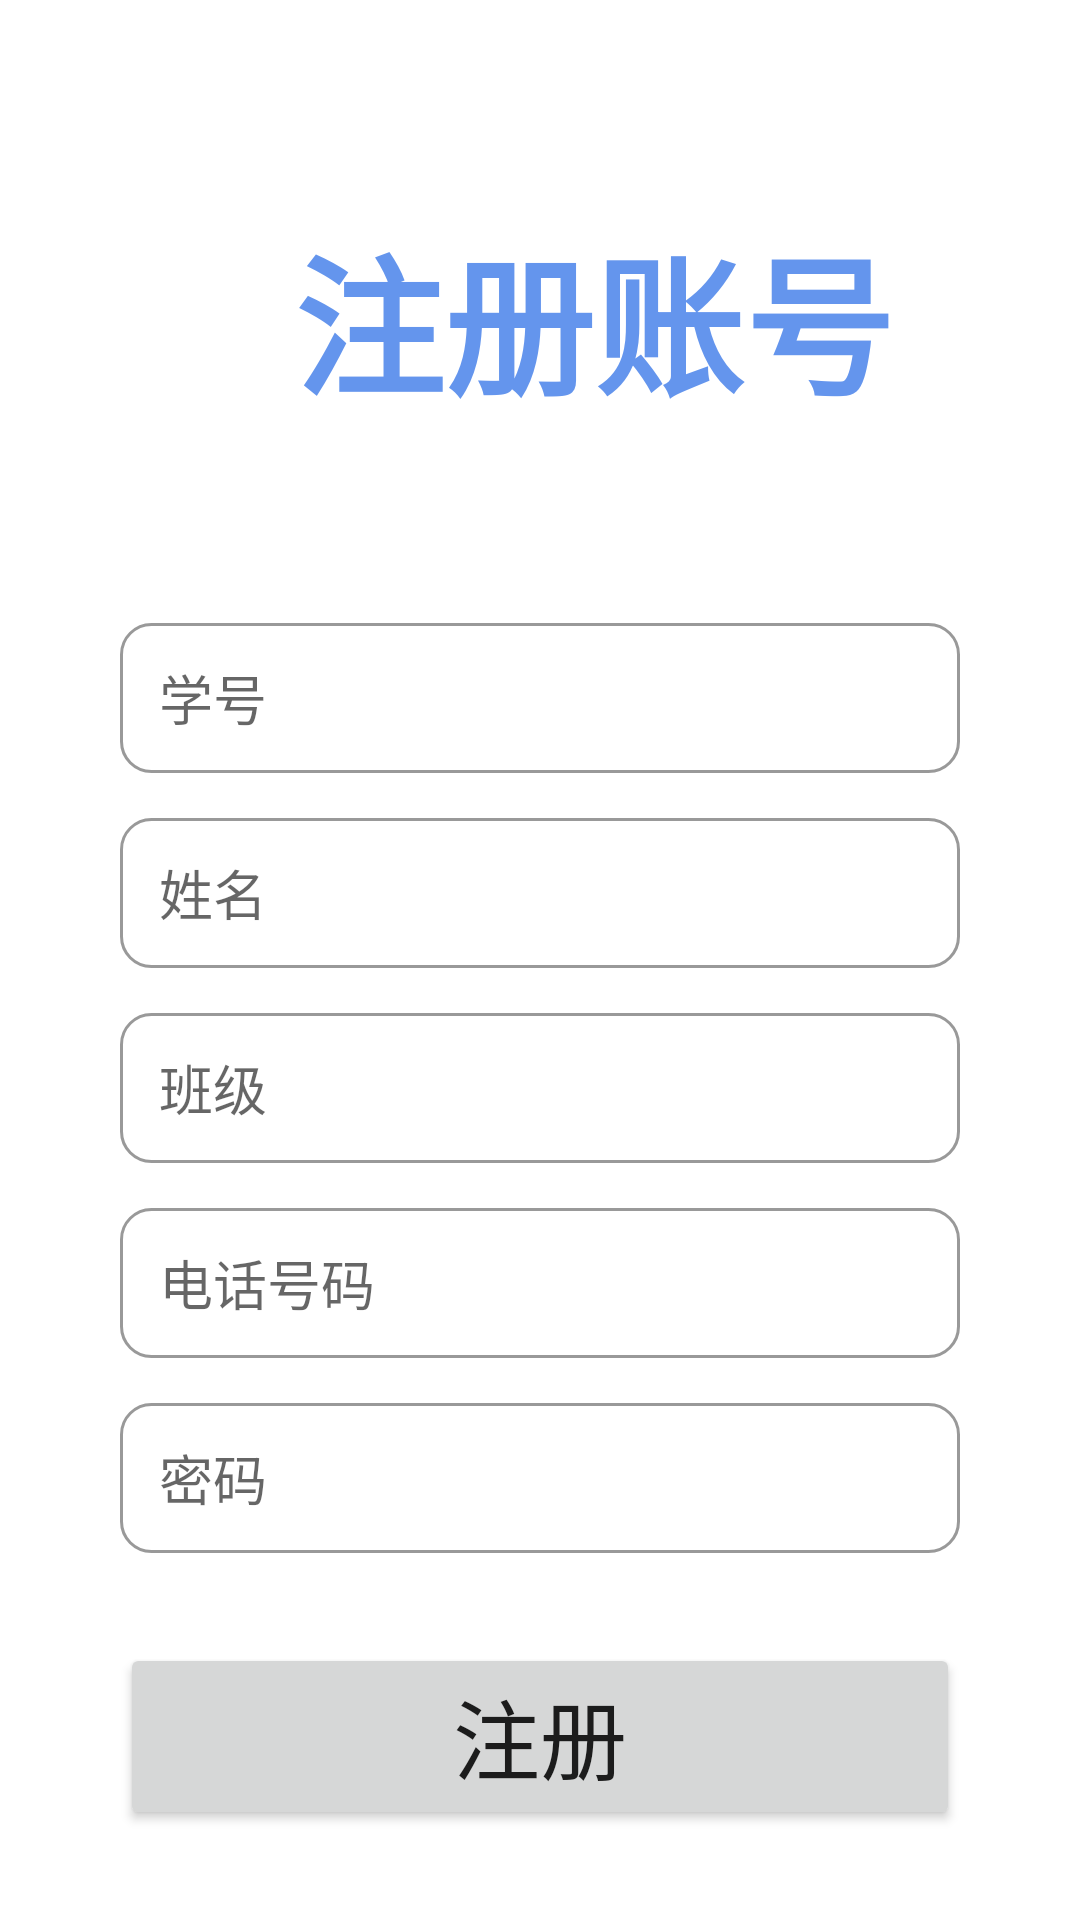

This screen was rendered from an Android layout file. Write that file and the resources it references.
<!-- AndroidManifest.xml: application theme Theme.ClockAppliction -->
<!-- res/layout/activity_register.xml -->
<?xml version="1.0" encoding="utf-8"?>

<RelativeLayout xmlns:android="http://schemas.android.com/apk/res/android"
    android:layout_width="match_parent"
    android:layout_height="match_parent"
    xmlns:tools="http://schemas.android.com/tools"
    android:orientation="vertical"
    android:background="@mipmap/pic_5"
    tools:context=".RegActivity">

    <TextView
        android:id="@+id/tv_title2"

        android:layout_width="wrap_content"
        android:layout_height="wrap_content"
        android:layout_alignParentStart="true"
        android:layout_alignParentLeft="true"
        android:layout_alignParentTop="true"
        android:layout_alignParentRight="true"
        android:layout_marginStart="98dp"
        android:layout_marginTop="70dp"
        android:layout_marginBottom="50dp"
        android:text="注册账号"
        android:textColor="@color/blue_1"
        android:textSize="50sp"
        android:textStyle="bold" />

    <EditText
        android:layout_width="match_parent"
        android:layout_height="50dp"

        android:id="@+id/et_reg_id"
        android:hint="   学号"
        android:background="@drawable/bg_edit"
        android:layout_below="@+id/tv_title2"
        android:layout_marginTop="15dp"
        android:layout_marginLeft="40dp"
        android:layout_marginRight="40dp"
        ></EditText>
    <EditText
        android:layout_width="match_parent"
        android:layout_height="50dp"

        android:id="@+id/et_reg_name"
        android:hint="   姓名"
        android:background="@drawable/bg_edit"
        android:layout_below="@+id/et_reg_id"
        android:layout_marginTop="15dp"
        android:layout_marginLeft="40dp"
        android:layout_marginRight="40dp"
        ></EditText>
    <EditText
        android:layout_width="match_parent"
        android:layout_height="50dp"

        android:id="@+id/et_reg_grade"
        android:hint="   班级"
        android:background="@drawable/bg_edit"
        android:layout_below="@+id/et_reg_name"
        android:layout_marginTop="15dp"
        android:layout_marginLeft="40dp"
        android:layout_marginRight="40dp"
        ></EditText>
    <EditText
        android:layout_width="match_parent"
        android:layout_height="50dp"

        android:id="@+id/et_reg_phone"
        android:hint="   电话号码"
        android:background="@drawable/bg_edit"
        android:layout_below="@+id/et_reg_grade"
        android:layout_marginTop="15dp"
        android:layout_marginLeft="40dp"
        android:layout_marginRight="40dp"
        ></EditText>
    <EditText
        android:layout_width="match_parent"
        android:layout_height="50dp"
        android:inputType="textPassword"
        android:id="@+id/et_reg_password"
        android:hint="   密码"
        android:background="@drawable/bg_edit"
        android:layout_below="@+id/et_reg_phone"
        android:layout_marginTop="15dp"
        android:layout_marginLeft="40dp"
        android:layout_marginRight="40dp"
        ></EditText>

    <Button
        android:layout_width="match_parent"
        android:layout_height="wrap_content"

        android:id="@+id/btn_reg_add"
        android:text="注册"

        android:textSize="29dp"
        android:layout_below="@+id/et_reg_password"
        android:layout_marginTop="30dp"
        android:layout_marginLeft="40dp"
        android:layout_marginRight="40dp"
        ></Button>

</RelativeLayout>
<!-- resources referenced by this layout -->
<resources>
  <color name="blue_1">#6495ED</color>
  <!-- drawable bg_edit (drawable) -->
  <?xml version="1.0" encoding="utf-8"?>
  
  <shape xmlns:android="http://schemas.android.com/apk/res/android"
      android:shape="rectangle">
  
      <stroke
          android:width="1dp"
          android:color="#999999" />
      <corners
          android:radius="10dp"/>
      <solid
          android:color="@color/white"/>
  </shape>
  <style name="Theme.ClockAppliction" parent="Theme.MaterialComponents.DayNight.DarkActionBar">
          
          <item name="colorPrimary">@color/purple_500</item>
          <item name="colorPrimaryVariant">@color/purple_700</item>
          <item name="colorOnPrimary">@color/white</item>
          
          <item name="colorSecondary">@color/teal_200</item>
          <item name="colorSecondaryVariant">@color/teal_700</item>
          <item name="colorOnSecondary">@color/black</item>
          
          <item name="android:statusBarColor">?attr/colorPrimaryVariant</item>
          
      </style>
  <color name="white">#FFFFFFFF</color>
  <color name="purple_500">#1E90FF</color>
  <color name="purple_700">#FF3700B3</color>
  <color name="teal_200">#FF03DAC5</color>
  <color name="teal_700">#FF018786</color>
  <color name="black">#FF000000</color>
</resources>
